4-way image classification set "OfficialSpectrogramsMelAUG" from GitHub (CesarMVergara/Lung-Sounds-Classification); label vocabulary: crackle, crackle and wheeze, normal, wheeze.

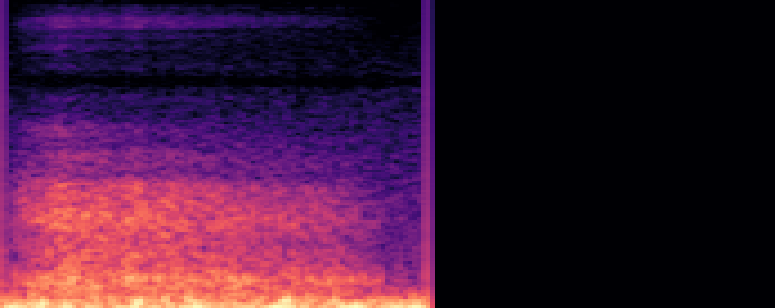
Label: normal

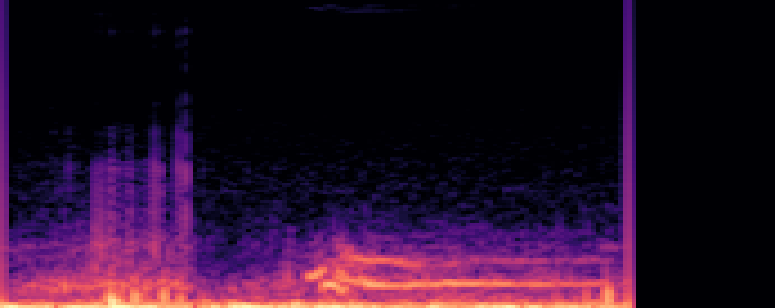
Label: crackle and wheeze

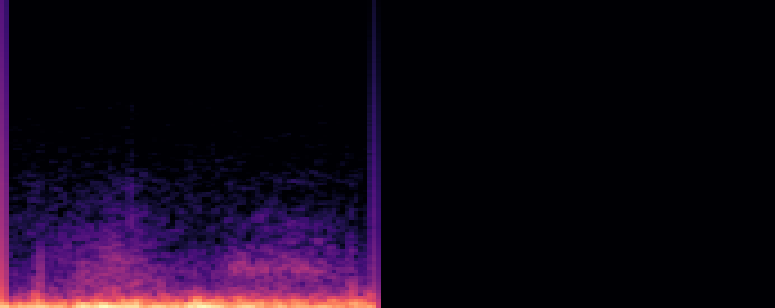
Label: normal

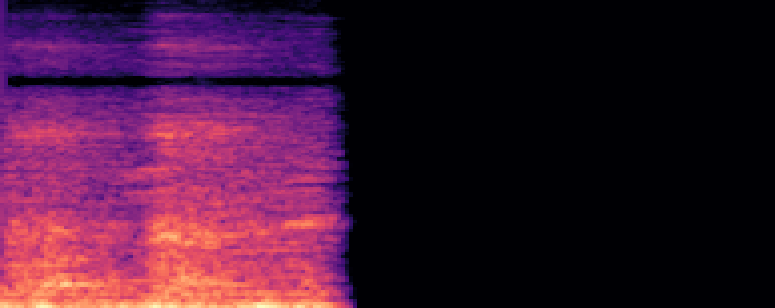
Label: wheeze

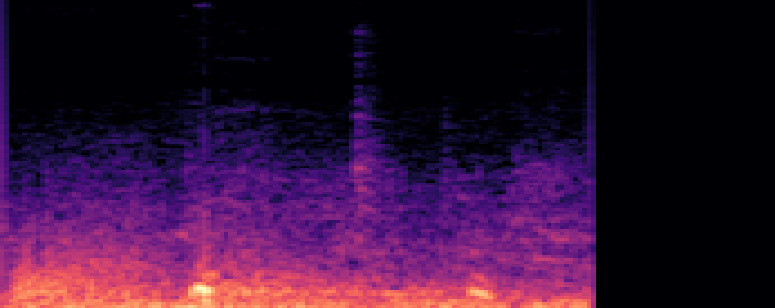
Label: crackle

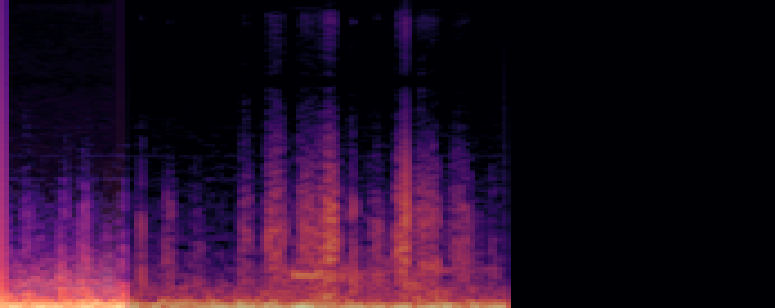
Label: crackle and wheeze
